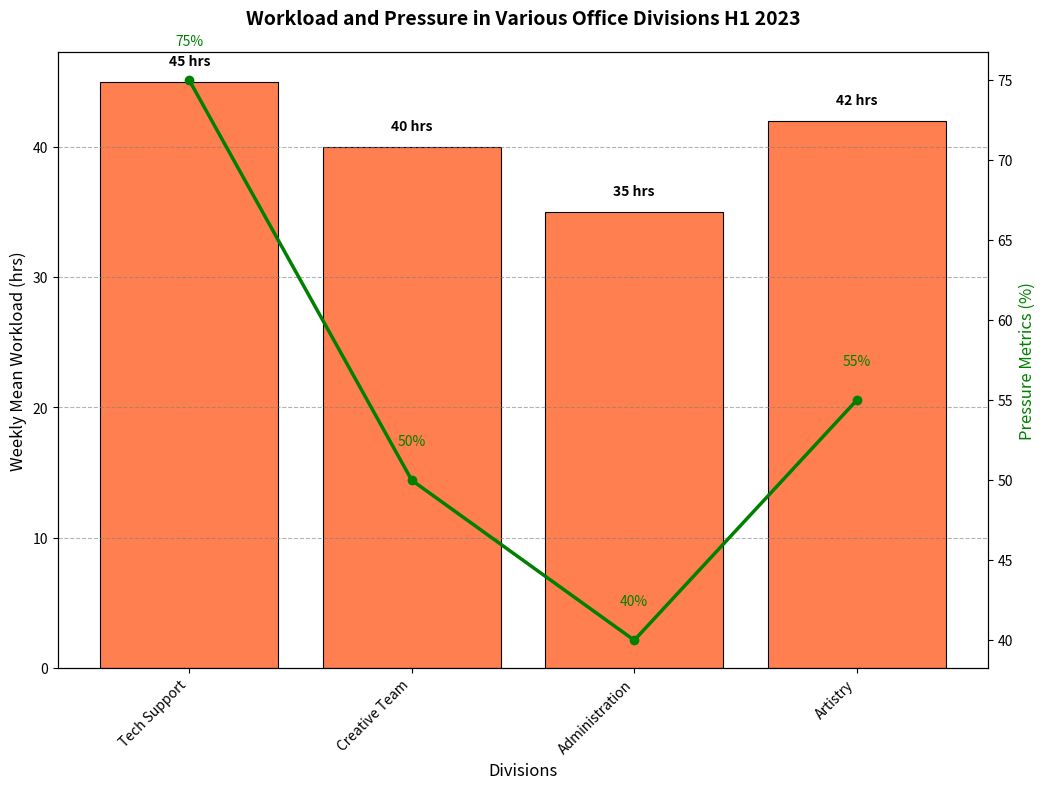
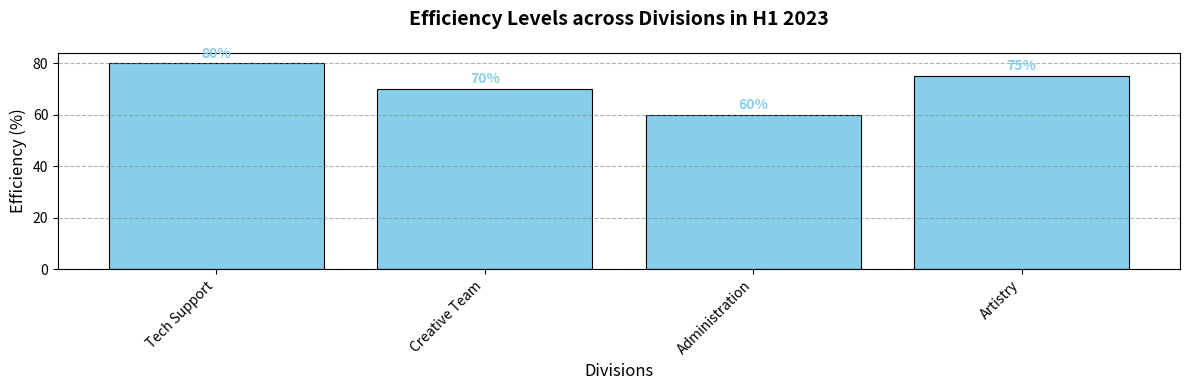

Write Python code to recreate these figures, in order.
import matplotlib.pyplot as plt
import numpy as np

# Data for the bar chart after removing 'Negotiations'
departments = ['Tech Support', 'Creative Team', 'Administration', 'Artistry']
work_hours = [45, 40, 35, 42]
stress_levels = [75, 50, 40, 55]
productivity = np.array([80, 70, 60, 75])

# Plotting the charts
fig, ax1 = plt.subplots(figsize=(12, 8))
bars = ax1.bar(departments, work_hours, color='coral', edgecolor='black', linewidth=0.8)

for bar in bars:
    yval = bar.get_height()
    ax1.text(bar.get_x() + bar.get_width()/2, yval + 1, f"{yval} hrs", ha='center', va='bottom', color='black', fontsize=10, fontweight='bold')

ax2 = ax1.twinx()
ax2.plot(departments, stress_levels, color='green', marker='o', linestyle='-', linewidth=2.5, label='Stress Experience (%)')

for i, level in enumerate(stress_levels):
    ax2.text(i, level + 2, f"{level}%", ha='center', va='bottom', color='green', fontsize=10)

ax1.set_title('Workload and Pressure in Various Office Divisions H1 2023', fontsize=14, fontweight='bold', pad=20)
ax1.set_ylabel('Weekly Mean Workload (hrs)', fontsize=12)
ax1.set_xlabel('Divisions', fontsize=12)
ax2.set_ylabel('Pressure Metrics (%)', fontsize=12, color='green')

ax1.set_xticks(np.arange(len(departments)))
ax1.set_xticklabels(departments, rotation=45, ha='right', fontsize=10)
ax1.yaxis.grid(True, linestyle='--', which='major', color='grey', alpha=0.6)

fig, ax3 = plt.subplots(figsize=(12, 4))
ax3.bar(departments, productivity, color='skyblue', edgecolor='black', linewidth=0.8)

for i, value in enumerate(productivity):
    ax3.text(i, value + 1, f"{value}%", ha='center', va='bottom', color='skyblue', fontsize=10, fontweight='bold')

ax3.set_title('Efficiency Levels across Divisions in H1 2023', fontsize=14, fontweight='bold', pad=20)
ax3.set_ylabel('Efficiency (%)', fontsize=12)
ax3.set_xlabel('Divisions', fontsize=12)

ax3.set_xticks(np.arange(len(departments)))
ax3.set_xticklabels(departments, rotation=45, ha='right', fontsize=10)
ax3.yaxis.grid(True, linestyle='--', which='major', color='grey', alpha=0.6)

plt.tight_layout()
plt.show()
